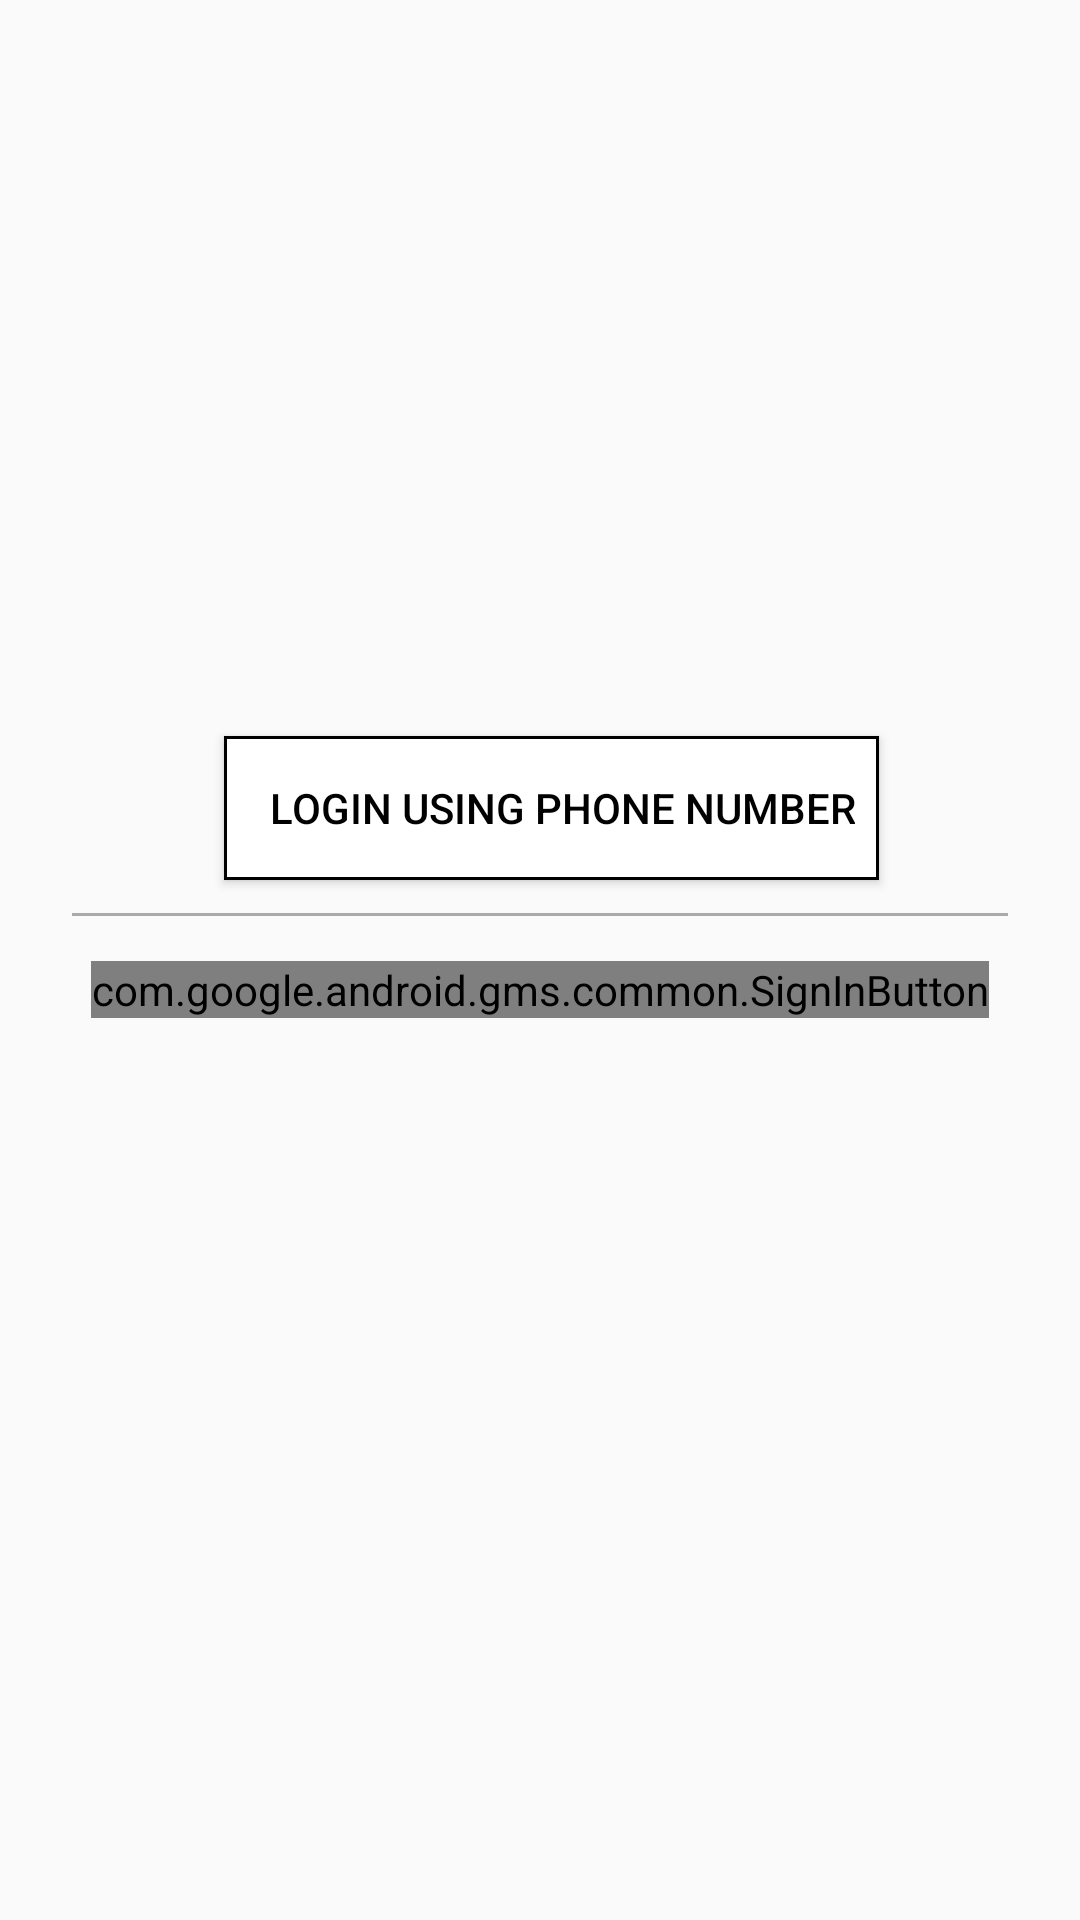

This screen was rendered from an Android layout file. Write that file and the resources it references.
<!-- AndroidManifest.xml: application theme Theme.AppCompat.Light.NoActionBar -->
<!-- res/layout/activity_main.xml -->
<?xml version="1.0" encoding="utf-8"?>
<androidx.constraintlayout.widget.ConstraintLayout xmlns:android="http://schemas.android.com/apk/res/android"
    xmlns:app="http://schemas.android.com/apk/res-auto"
    xmlns:tools="http://schemas.android.com/tools"
    android:layout_width="match_parent"
    android:layout_height="match_parent"
    android:padding="12dp"
    tools:context=".MainActivity" >

    <Button
        android:id="@+id/loginUsingPhoneNumber"
        android:layout_width="wrap_content"
        android:padding="8dp"
        android:layout_height="wrap_content"
        android:drawableStart="@drawable/ic_baseline_local_phone_24"
        android:paddingStart="15dp"
        android:text="Login Using Phone Number"
        android:textSize="14sp"
        android:background="@drawable/background"
        android:drawablePadding="8dp"
        android:textColor="#000"
        app:layout_constraintBottom_toBottomOf="parent"
        app:layout_constraintEnd_toEndOf="parent"
        app:layout_constraintHorizontal_bias="0.532"
        app:layout_constraintStart_toStartOf="parent"
        app:layout_constraintTop_toTopOf="parent"
        app:layout_constraintVertical_bias="0.411" />

    <View
        android:id="@+id/view"
        android:layout_width="match_parent"
        android:layout_height="1dp"
        android:layout_marginStart="12dp"
        android:layout_marginTop="11dp"
        android:layout_marginEnd="12dp"
        android:background="@android:color/darker_gray"
        app:layout_constraintEnd_toEndOf="parent"
        app:layout_constraintStart_toStartOf="parent"
        app:layout_constraintTop_toBottomOf="@+id/loginUsingPhoneNumber" />

    <com.google.android.gms.common.SignInButton
        android:layout_width="wrap_content"
        android:layout_height="wrap_content"
        android:id="@+id/signInWithGoogle"
        android:layout_marginTop="15dp"
        app:layout_constraintEnd_toEndOf="parent"
        app:layout_constraintStart_toStartOf="parent"
        app:layout_constraintTop_toBottomOf="@+id/view" />
</androidx.constraintlayout.widget.ConstraintLayout>
<!-- resources referenced by this layout -->
<resources>
  <!-- drawable background (drawable) -->
  <?xml version="1.0" encoding="utf-8"?>
  <shape xmlns:android="http://schemas.android.com/apk/res/android">
      <stroke android:width="1dp"
          android:color="@color/black"/>
      <solid android:color="@color/white"/>
  </shape>
  <!-- not gathered from this repository: default colours our renderer supplied (Android Studio template values) -->
  <color name="black">#FF000000</color>
  <color name="white">#FFFFFFFF</color>
</resources>
